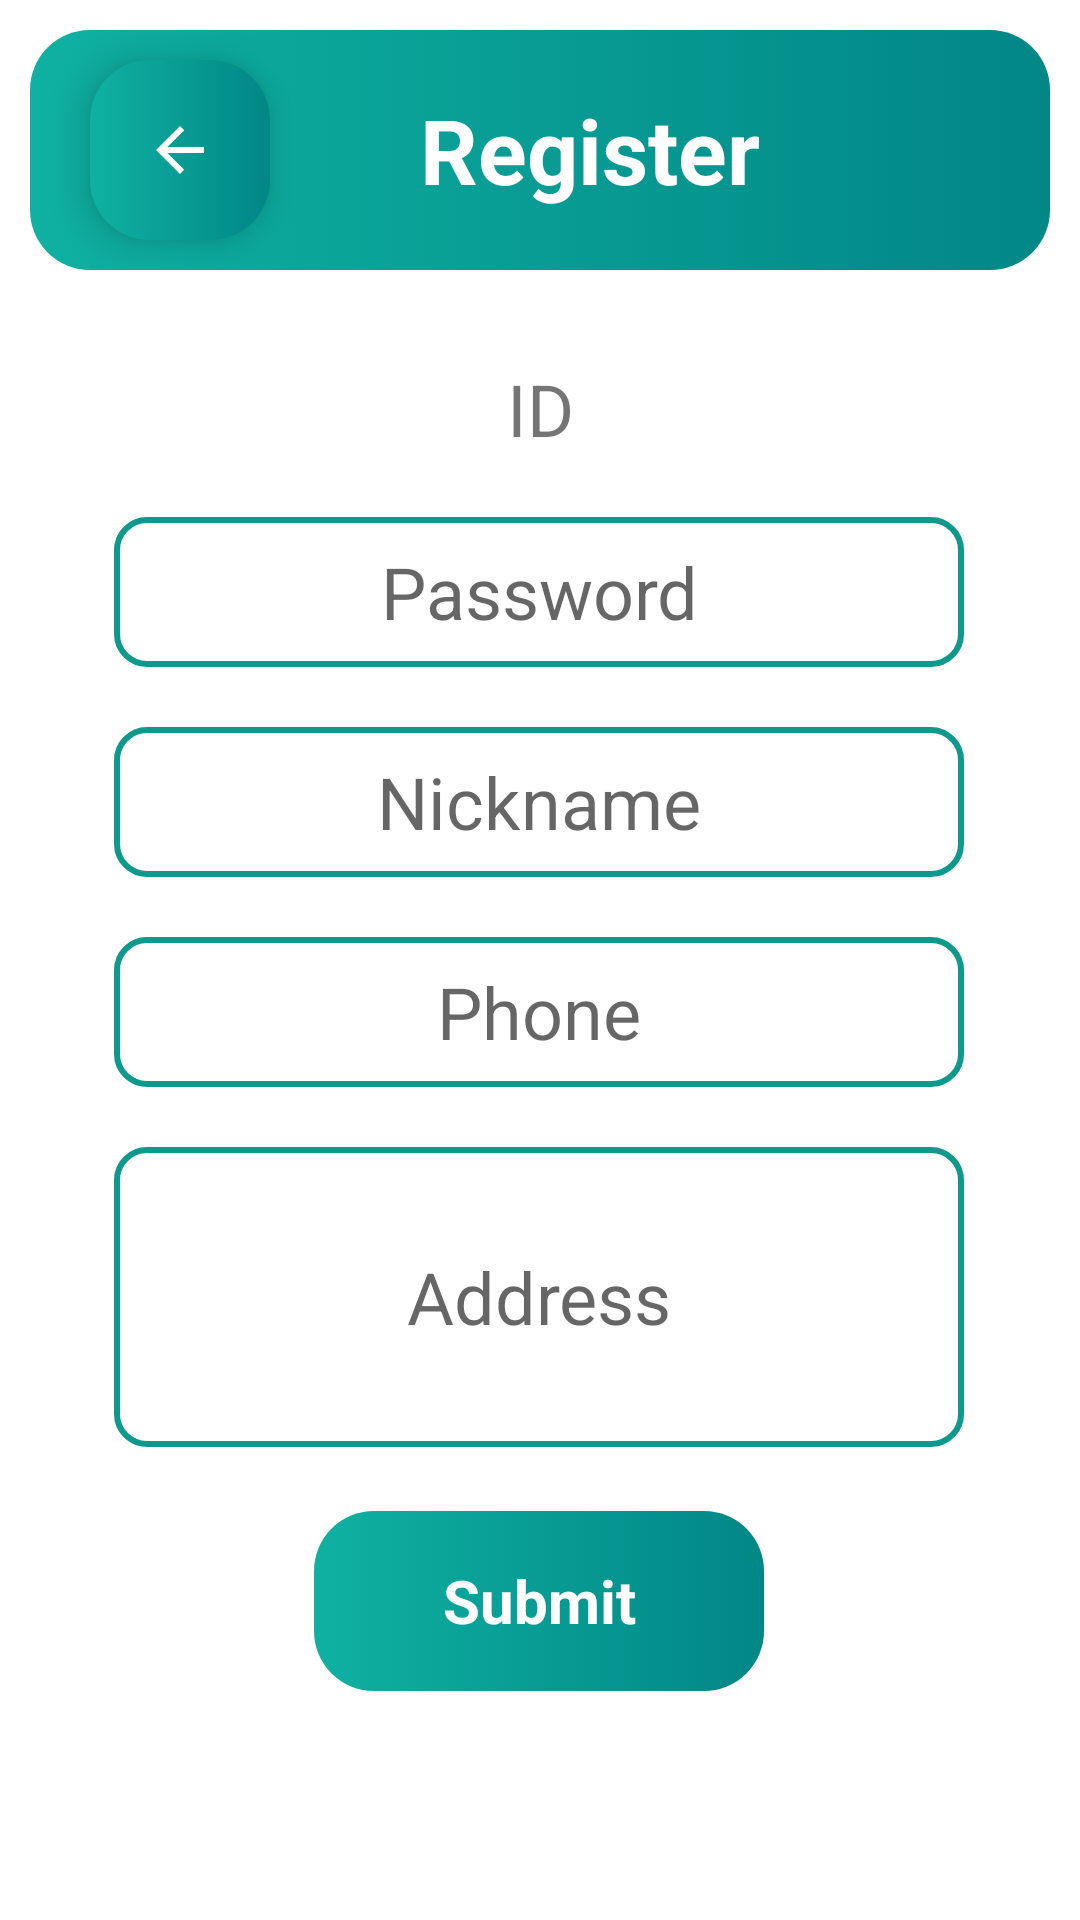

Write the Android layout XML for this screen, with the resource values it uses.
<!-- AndroidManifest.xml: application theme Theme.BeverageApp -->
<!-- res/layout/activity_main_sign_up.xml -->
<?xml version="1.0" encoding="utf-8"?>
<androidx.constraintlayout.widget.ConstraintLayout
    xmlns:android="http://schemas.android.com/apk/res/android"
    xmlns:app="http://schemas.android.com/apk/res-auto"
    xmlns:tools="http://schemas.android.com/tools"
    android:layout_width="match_parent"
    android:layout_height="match_parent"
    tools:context=".MainSignUp">

    <LinearLayout
        android:id="@+id/linearLayout"
        android:layout_width="match_parent"
        android:layout_height="80dp"
        android:layout_margin="10dp"
        android:background="@drawable/title_bar"
        app:layout_constraintEnd_toEndOf="parent"
        app:layout_constraintStart_toStartOf="parent"
        app:layout_constraintTop_toTopOf="parent"
        android:orientation="horizontal">
        <ImageButton
            android:id="@+id/ibRegisterBack"
            android:layout_width="60dp"
            android:layout_height="60dp"
            android:layout_gravity="center"
            android:layout_marginLeft="20dp"
            android:elevation="8dp"
            android:background="@drawable/title_bar"
            app:srcCompat="@drawable/abc_vector_test" />
        <TextView
            android:layout_width="wrap_content"
            android:layout_height="wrap_content"
            android:layout_gravity="center"
            android:text="Register"
            android:layout_marginLeft="50dp"
            android:textColor="@color/white"
            android:textSize="30dp"
            android:textStyle="bold"></TextView>
    </LinearLayout>

    <TextView
        android:id="@+id/tvRegisterId"
        android:layout_width="wrap_content"
        android:layout_height="wrap_content"
        android:layout_marginTop="30dp"
        android:text="ID"
        android:textSize="24sp"
        app:layout_constraintEnd_toEndOf="parent"
        app:layout_constraintStart_toStartOf="parent"
        app:layout_constraintTop_toBottomOf="@+id/linearLayout" />

    <EditText
        android:id="@+id/etRegisterPassword"
        android:layout_width="wrap_content"
        android:layout_height="50dp"
        android:layout_marginTop="20dp"
        android:ems="10"
        android:hint="Password"
        android:inputType="textPersonName"
        android:gravity="center"
        android:textSize="24dp"
        android:background="@drawable/input_pattern"
        app:layout_constraintEnd_toEndOf="parent"
        app:layout_constraintHorizontal_bias="0.497"
        app:layout_constraintStart_toStartOf="parent"
        app:layout_constraintTop_toBottomOf="@+id/tvRegisterId" />

    <EditText
        android:id="@+id/etRegisterName"
        android:layout_width="wrap_content"
        android:layout_height="50dp"
        android:layout_marginTop="20dp"
        android:background="@drawable/input_pattern"
        android:ems="10"
        android:gravity="center"
        android:hint="Nickname"
        android:inputType="textPersonName"
        android:textSize="24dp"
        app:layout_constraintEnd_toEndOf="parent"
        app:layout_constraintHorizontal_bias="0.496"
        app:layout_constraintStart_toStartOf="parent"
        app:layout_constraintTop_toBottomOf="@+id/etRegisterPassword" />

    <EditText
        android:id="@+id/etRegisterPhone"
        android:layout_width="wrap_content"
        android:layout_height="50dp"
        android:layout_marginTop="20dp"
        android:background="@drawable/input_pattern"
        android:ems="10"
        android:gravity="center"
        android:hint="Phone"
        android:inputType="textPersonName"
        android:textSize="24dp"
        app:layout_constraintEnd_toEndOf="parent"
        app:layout_constraintHorizontal_bias="0.497"
        app:layout_constraintStart_toStartOf="parent"
        app:layout_constraintTop_toBottomOf="@+id/etRegisterName" />

    <EditText
        android:id="@+id/etRegisterAddress"
        android:layout_width="wrap_content"
        android:layout_height="100dp"
        android:layout_marginTop="20dp"
        android:ems="10"
        android:hint="Address"
        android:inputType="textPersonName"
        android:gravity="center"
        android:textSize="24dp"
        android:background="@drawable/input_pattern"
        app:layout_constraintEnd_toEndOf="parent"
        app:layout_constraintHorizontal_bias="0.497"
        app:layout_constraintStart_toStartOf="parent"
        app:layout_constraintTop_toBottomOf="@+id/etRegisterPhone" />

    <LinearLayout
        android:layout_width="150dp"
        android:layout_height="60dp"
        android:background="@drawable/title_bar"
        app:layout_constraintBottom_toBottomOf="parent"
        app:layout_constraintEnd_toEndOf="parent"
        app:layout_constraintHorizontal_bias="0.498"
        app:layout_constraintStart_toStartOf="parent"
        app:layout_constraintTop_toBottomOf="@+id/etRegisterAddress"
        app:layout_constraintVertical_bias="0.22">

        <TextView
            android:id="@+id/tvRegisterSubmit"
            android:layout_width="match_parent"
            android:layout_height="match_parent"
            android:gravity="center"
            android:text="Submit"
            android:textColor="@color/white"
            android:textSize="20dp"
            android:textStyle="bold"></TextView>
    </LinearLayout>
</androidx.constraintlayout.widget.ConstraintLayout>
<!-- resources referenced by this layout -->
<resources>
  <!-- drawable input_pattern (drawable) -->
  <?xml version="1.0" encoding="utf-8"?>
  <selector xmlns:android="http://schemas.android.com/apk/res/android">
      <item>
          <shape android:shape="rectangle">
              <solid android:color="@color/white"></solid>
              <corners android:radius="10dp"></corners>
              <stroke android:color="#0D9A8D" android:width="2dp"></stroke>
          </shape>
      </item>
  </selector>
  <!-- drawable title_bar (drawable) -->
  <?xml version="1.0" encoding="utf-8"?>
  <selector xmlns:android="http://schemas.android.com/apk/res/android">
      <item>
          <shape android:shape="rectangle">
              <gradient
                  android:startColor="#0FB1A2"
                  android:endColor="@color/teal_700"></gradient>
              <corners android:radius="20dp"></corners>
          </shape>
      </item>
  </selector>
  <style name="Theme.BeverageApp" parent="Theme.MaterialComponents.DayNight.DarkActionBar">
          
          <item name="colorPrimary">@color/purple_500</item>
          <item name="colorPrimaryVariant">@color/purple_700</item>
          <item name="colorOnPrimary">@color/white</item>
          
          <item name="colorSecondary">@color/teal_200</item>
          <item name="colorSecondaryVariant">@color/teal_700</item>
          <item name="colorOnSecondary">@color/black</item>
          
          <item name="android:statusBarColor" tools:targetApi="l">?attr/colorPrimaryVariant</item>
          
      </style>
  <!-- not gathered from this repository: default colours our renderer supplied (Android Studio template values) -->
  <color name="purple_500">#FF6200EE</color>
  <color name="purple_700">#FF3700B3</color>
  <color name="teal_200">#FF03DAC5</color>
  <color name="teal_700">#FF018786</color>
  <color name="black">#FF000000</color>
  <color name="white">#FFFFFFFF</color>
</resources>
